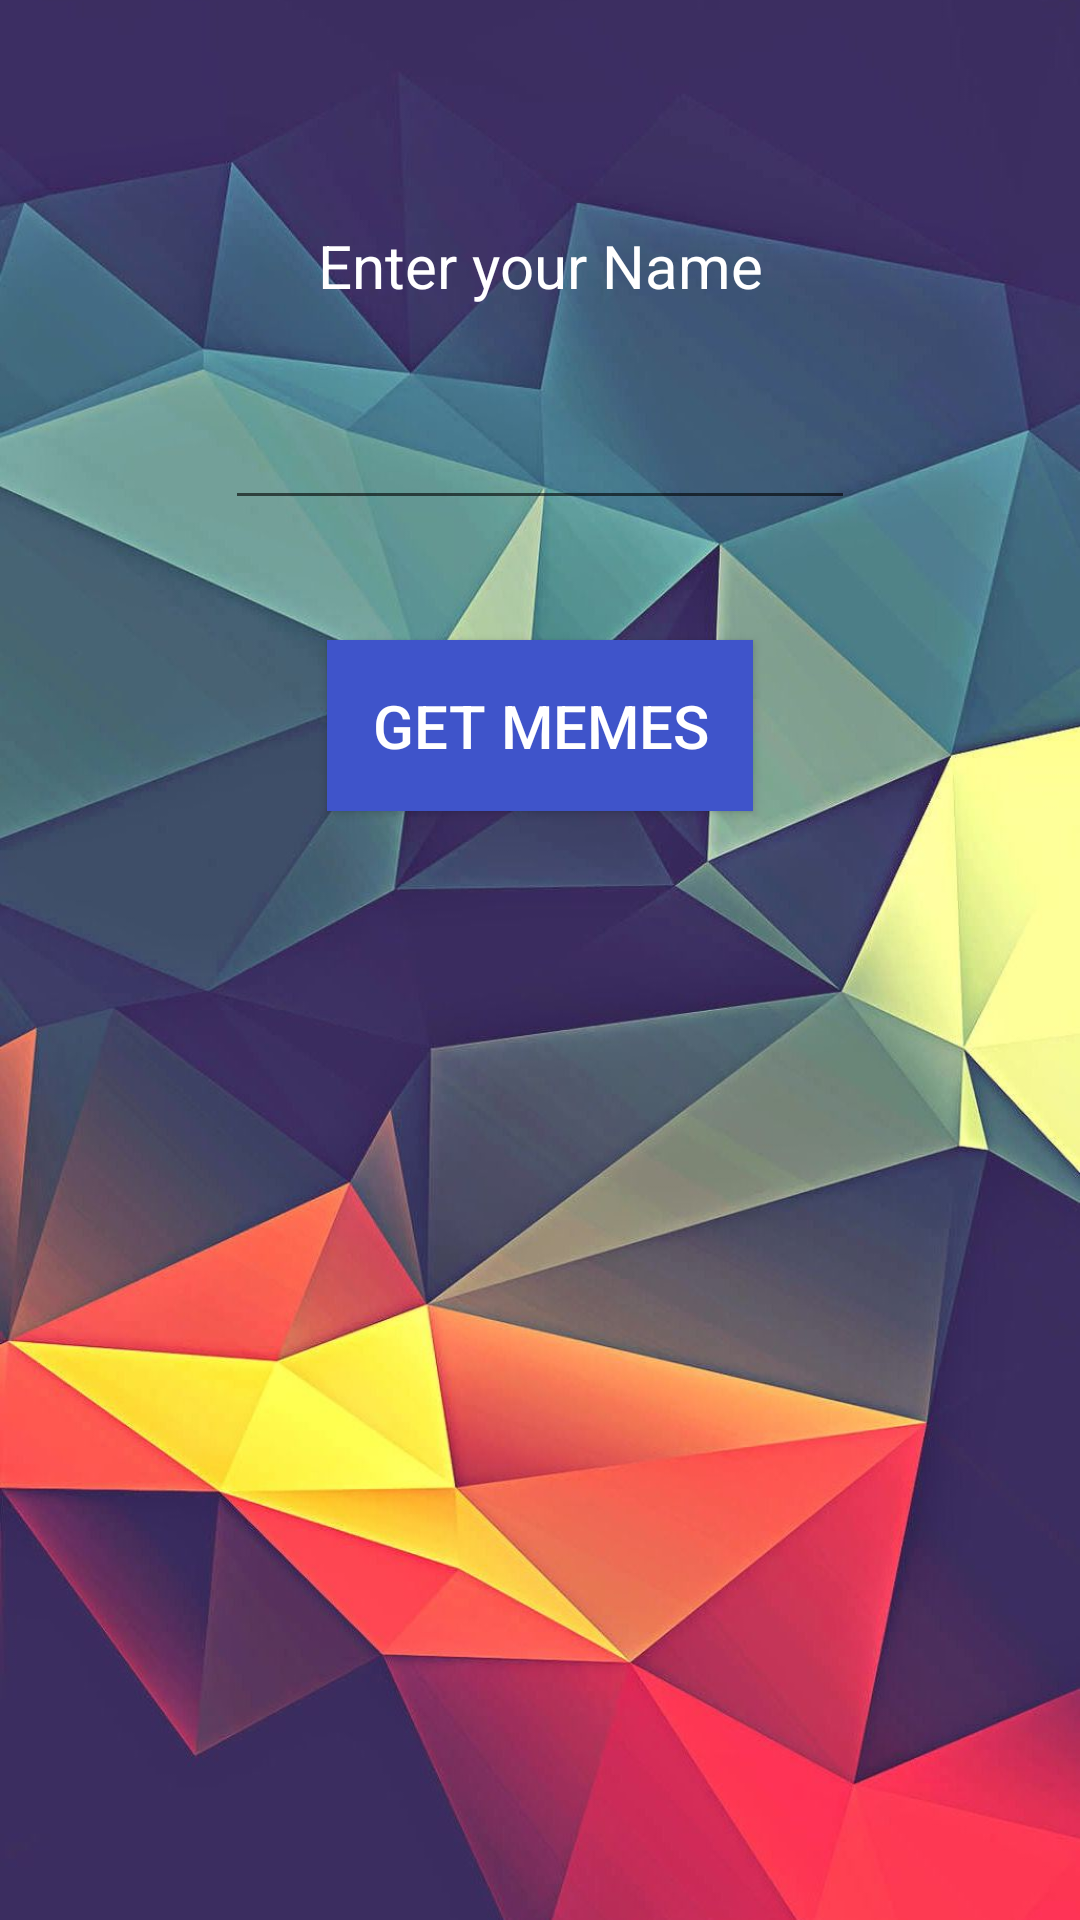

The Android layout XML behind this screen, and the referenced resources:
<!-- AndroidManifest.xml: application theme Theme.TimePass -->
<!-- res/layout/activity_main.xml -->
<?xml version="1.0" encoding="utf-8"?>
<androidx.constraintlayout.widget.ConstraintLayout xmlns:android="http://schemas.android.com/apk/res/android"
    xmlns:app="http://schemas.android.com/apk/res-auto"
    xmlns:tools="http://schemas.android.com/tools"
    android:layout_width="match_parent"
    android:layout_height="match_parent"
    tools:context=".MainActivity">

    <ImageView
        android:layout_width="match_parent"
        android:layout_height="match_parent"
        android:src="@drawable/bk"
        android:scaleType="centerCrop"/>

    <TextView
        android:id="@+id/TextContent"
        android:layout_width="wrap_content"
        android:layout_height="wrap_content"
        android:text="@string/enter_your_name"
        android:textColor="@color/white"
        android:textSize="20sp"
        app:layout_constraintEnd_toEndOf="parent"
        app:layout_constraintStart_toStartOf="parent"
        app:layout_constraintTop_toTopOf="parent"
        android:layout_marginTop="75dp"/>

    <EditText
        android:id="@+id/EditView"
        android:layout_width="wrap_content"
        android:layout_height="wrap_content"
        android:ems="10"
        android:inputType="textPersonName"
        android:textColor="@color/white"
        android:textAlignment="center"
        android:gravity="center_horizontal"
        app:layout_constraintEnd_toEndOf="parent"
        app:layout_constraintStart_toStartOf="parent"
        app:layout_constraintTop_toBottomOf="@id/TextContent"
        android:layout_marginTop="30dp"/>

    <Button
        android:id="@+id/ButtonView"
        android:layout_width="wrap_content"
        android:layout_height="wrap_content"
        android:text="@string/get_memes"
        android:textSize="20sp"
        android:layout_marginTop="40dp"
        android:onClick="GetMemes"
        android:padding="15dp"
        android:background="#3F54CA"
        android:textColor="@color/white"
        app:layout_constraintEnd_toEndOf="parent"
        app:layout_constraintStart_toStartOf="parent"
        app:layout_constraintTop_toBottomOf="@+id/EditView" />


</androidx.constraintlayout.widget.ConstraintLayout>
<!-- resources referenced by this layout -->
<resources>
  <!-- drawable bk: jpeg bitmap (drawable, 105334 bytes) -->
  <string name="enter_your_name">Enter your Name</string>
  <string name="get_memes">GET MEMES</string>
  <style name="Theme.TimePass" parent="Theme.AppCompat.DayNight.DarkActionBar">
          
          <item name="colorPrimary">@color/purple_500</item>
          <item name="colorPrimaryVariant">@color/purple_700</item>
          <item name="colorOnPrimary">@color/white</item>
          
          <item name="colorSecondary">@color/teal_200</item>
          <item name="colorSecondaryVariant">@color/teal_700</item>
          <item name="colorOnSecondary">@color/black</item>
          
          <item name="android:statusBarColor" tools:targetApi="l">?attr/colorPrimaryVariant</item>
          
      </style>
  <!-- not gathered from this repository: default colours our renderer supplied (Android Studio template values) -->
  <color name="purple_500">#FF6200EE</color>
  <color name="purple_700">#FF3700B3</color>
  <color name="teal_200">#FF03DAC5</color>
  <color name="teal_700">#FF018786</color>
  <color name="black">#FF000000</color>
  <color name="white">#FFFFFFFF</color>
</resources>
